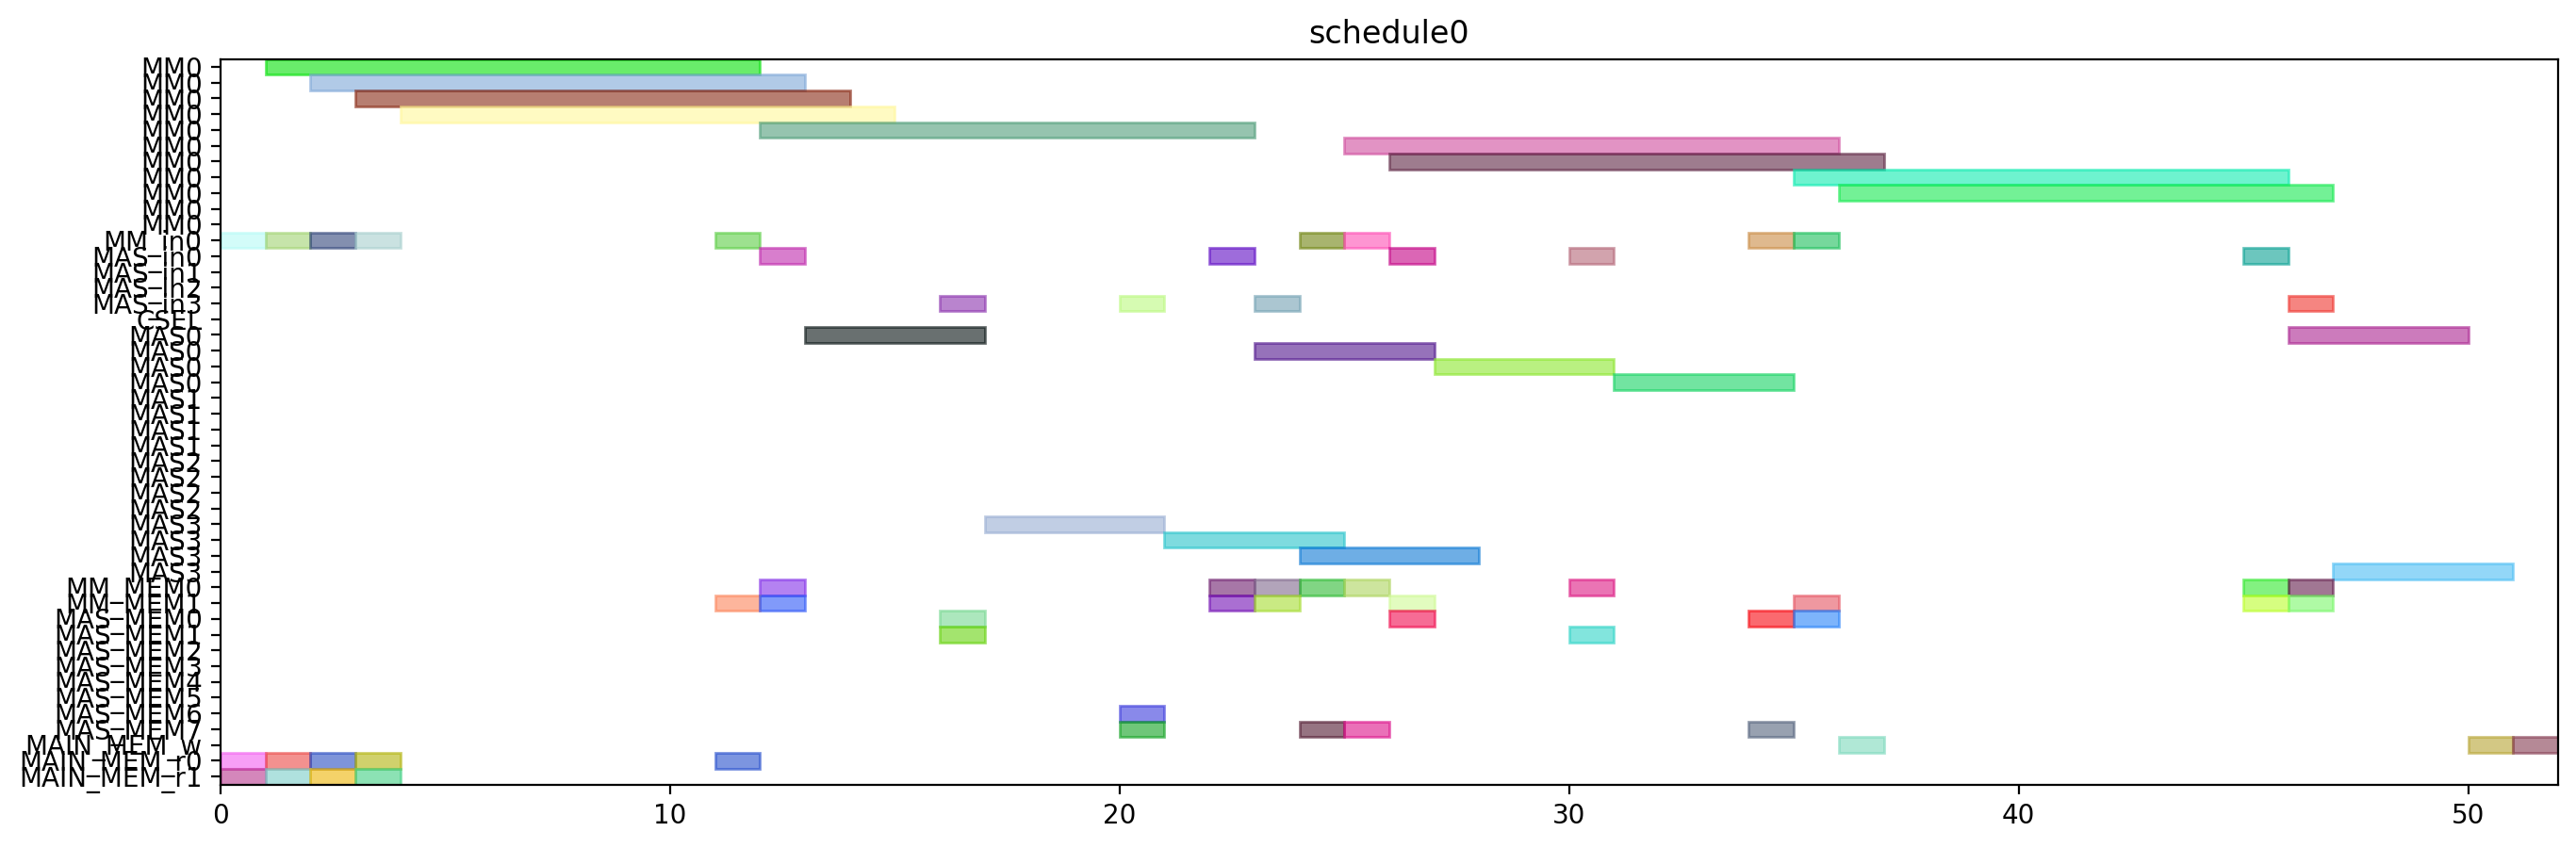

Write Python code to recreate this figure.
from pyschedule import Scenario, solvers, plotters, alt


def solve():
	horizon = 120
	S = Scenario("schedule0", horizon=horizon)

	# resource
	MM = S.Resources('MM', num=1, size=11)
	MM_in = S.Resources('MM_in', num=1)
	MAS_in = S.Resources('MAS_in', num=4)
	CSEL = S.Resource('CSEL')
	MAS = S.Resources('MAS', num=4, size=4, periods=range(1, horizon))
	MM_MEM = S.Resources('MM_MEM', num=2)
	MAS_MEM = S.Resources('MAS_MEM', num=8)
	MAIN_MEM_w = S.Resource('MAIN_MEM_w', size=1)
	MAIN_MEM_r = S.Resources('MAIN_MEM_r', num=2)

	# result of previous scheduling

	# new tasks
	t0 = S.Task('t0', length=11, delay_cost=1)
	t0 += alt(MM)
	t0_in = S.Task('t0_in', length=1, delay_cost=1)
	t0_in += alt(MM_in)
	S += t0_in*MM_in[0]<=t0*MM[0]
	t0_mem0 = S.Task('t0_mem0', length=1, delay_cost=1)
	t0_mem0 += MAIN_MEM_r[0]
	S += t0_mem0 <= t0

	t0_mem1 = S.Task('t0_mem1', length=1, delay_cost=1)
	t0_mem1 += MAIN_MEM_r[1]
	S += t0_mem1 <= t0

	t3 = S.Task('t3', length=11, delay_cost=1)
	t3 += alt(MM)
	t3_in = S.Task('t3_in', length=1, delay_cost=1)
	t3_in += alt(MM_in)
	S += t3_in*MM_in[0]<=t3*MM[0]
	t3_mem0 = S.Task('t3_mem0', length=1, delay_cost=1)
	t3_mem0 += MAIN_MEM_r[0]
	S += t3_mem0 <= t3

	t3_mem1 = S.Task('t3_mem1', length=1, delay_cost=1)
	t3_mem1 += MAIN_MEM_r[1]
	S += t3_mem1 <= t3

	t1 = S.Task('t1', length=11, delay_cost=1)
	t1 += alt(MM)
	t1_in = S.Task('t1_in', length=1, delay_cost=1)
	t1_in += alt(MM_in)
	S += t1_in*MM_in[0]<=t1*MM[0]
	t1_mem0 = S.Task('t1_mem0', length=1, delay_cost=1)
	t1_mem0 += MAIN_MEM_r[0]
	S += t1_mem0 <= t1

	t1_mem1 = S.Task('t1_mem1', length=1, delay_cost=1)
	t1_mem1 += MAIN_MEM_r[1]
	S += t1_mem1 <= t1

	t2 = S.Task('t2', length=11, delay_cost=1)
	t2 += alt(MM)
	t2_in = S.Task('t2_in', length=1, delay_cost=1)
	t2_in += alt(MM_in)
	S += t2_in*MM_in[0]<=t2*MM[0]
	t2_mem0 = S.Task('t2_mem0', length=1, delay_cost=1)
	t2_mem0 += MAIN_MEM_r[0]
	S += t2_mem0 <= t2

	t2_mem1 = S.Task('t2_mem1', length=1, delay_cost=1)
	t2_mem1 += MAIN_MEM_r[1]
	S += t2_mem1 <= t2

	t4 = S.Task('t4', length=11, delay_cost=1)
	t4 += alt(MM)
	t4_in = S.Task('t4_in', length=1, delay_cost=1)
	t4_in += alt(MM_in)
	S += t4_in*MM_in[0]<=t4*MM[0]
	t4_mem0 = S.Task('t4_mem0', length=1, delay_cost=1)
	t4_mem0 += MAIN_MEM_r[0]
	S += t4_mem0 <= t4

	t4_mem1 = S.Task('t4_mem1', length=1, delay_cost=1)
	t4_mem1 += alt(MM_MEM)
	S += (t2*MM[0])-1 < t4_mem1*MM_MEM[1]
	S += t4_mem1 <= t4

	t5 = S.Task('t5', length=4, delay_cost=1)
	t5 += alt(MAS)
	t5_in = S.Task('t5_in', length=1, delay_cost=1)
	t5_in += alt(MAS_in)
	S += t5_in*MAS_in[0]<=t5*MAS[0]

	S += t5_in*MAS_in[1]<=t5*MAS[1]

	S += t5_in*MAS_in[2]<=t5*MAS[2]

	S += t5_in*MAS_in[3]<=t5*MAS[3]

	t5_mem0 = S.Task('t5_mem0', length=1, delay_cost=1)
	t5_mem0 += alt(MM_MEM)
	S += (t0*MM[0])-1 < t5_mem0*MM_MEM[0]
	S += t5_mem0 <= t5

	t5_mem1 = S.Task('t5_mem1', length=1, delay_cost=1)
	t5_mem1 += alt(MM_MEM)
	S += (t0*MM[0])-1 < t5_mem1*MM_MEM[1]
	S += t5_mem1 <= t5

	t6 = S.Task('t6', length=4, delay_cost=1)
	t6 += alt(MAS)
	t6_in = S.Task('t6_in', length=1, delay_cost=1)
	t6_in += alt(MAS_in)
	S += t6_in*MAS_in[0]<=t6*MAS[0]

	S += t6_in*MAS_in[1]<=t6*MAS[1]

	S += t6_in*MAS_in[2]<=t6*MAS[2]

	S += t6_in*MAS_in[3]<=t6*MAS[3]

	t6_mem0 = S.Task('t6_mem0', length=1, delay_cost=1)
	t6_mem0 += alt(MAS_MEM)
	S += (t5*MAS[0])-1 < t6_mem0*MAS_MEM[0]
	S += (t5*MAS[1])-1 < t6_mem0*MAS_MEM[2]
	S += (t5*MAS[2])-1 < t6_mem0*MAS_MEM[4]
	S += (t5*MAS[3])-1 < t6_mem0*MAS_MEM[6]
	S += t6_mem0 <= t6

	t6_mem1 = S.Task('t6_mem1', length=1, delay_cost=1)
	t6_mem1 += alt(MAS_MEM)
	S += (t5*MAS[0])-1 < t6_mem1*MAS_MEM[1]
	S += (t5*MAS[1])-1 < t6_mem1*MAS_MEM[3]
	S += (t5*MAS[2])-1 < t6_mem1*MAS_MEM[5]
	S += (t5*MAS[3])-1 < t6_mem1*MAS_MEM[7]
	S += t6_mem1 <= t6

	t9 = S.Task('t9', length=4, delay_cost=1)
	t9 += alt(MAS)
	t9_in = S.Task('t9_in', length=1, delay_cost=1)
	t9_in += alt(MAS_in)
	S += t9_in*MAS_in[0]<=t9*MAS[0]

	S += t9_in*MAS_in[1]<=t9*MAS[1]

	S += t9_in*MAS_in[2]<=t9*MAS[2]

	S += t9_in*MAS_in[3]<=t9*MAS[3]

	t9_mem0 = S.Task('t9_mem0', length=1, delay_cost=1)
	t9_mem0 += alt(MM_MEM)
	S += (t0*MM[0])-1 < t9_mem0*MM_MEM[0]
	S += t9_mem0 <= t9

	t9_mem1 = S.Task('t9_mem1', length=1, delay_cost=1)
	t9_mem1 += alt(MM_MEM)
	S += (t4*MM[0])-1 < t9_mem1*MM_MEM[1]
	S += t9_mem1 <= t9

	t10 = S.Task('t10', length=4, delay_cost=1)
	t10 += alt(MAS)
	t10_in = S.Task('t10_in', length=1, delay_cost=1)
	t10_in += alt(MAS_in)
	S += t10_in*MAS_in[0]<=t10*MAS[0]

	S += t10_in*MAS_in[1]<=t10*MAS[1]

	S += t10_in*MAS_in[2]<=t10*MAS[2]

	S += t10_in*MAS_in[3]<=t10*MAS[3]

	t10_mem0 = S.Task('t10_mem0', length=1, delay_cost=1)
	t10_mem0 += alt(MM_MEM)
	S += (t4*MM[0])-1 < t10_mem0*MM_MEM[0]
	S += t10_mem0 <= t10

	t10_mem1 = S.Task('t10_mem1', length=1, delay_cost=1)
	t10_mem1 += alt(MM_MEM)
	S += (t4*MM[0])-1 < t10_mem1*MM_MEM[1]
	S += t10_mem1 <= t10

	t7 = S.Task('t7', length=4, delay_cost=1)
	t7 += alt(MAS)
	t7_in = S.Task('t7_in', length=1, delay_cost=1)
	t7_in += alt(MAS_in)
	S += t7_in*MAS_in[0]<=t7*MAS[0]

	S += t7_in*MAS_in[1]<=t7*MAS[1]

	S += t7_in*MAS_in[2]<=t7*MAS[2]

	S += t7_in*MAS_in[3]<=t7*MAS[3]

	t7_mem0 = S.Task('t7_mem0', length=1, delay_cost=1)
	t7_mem0 += alt(MAS_MEM)
	S += (t6*MAS[0])-1 < t7_mem0*MAS_MEM[0]
	S += (t6*MAS[1])-1 < t7_mem0*MAS_MEM[2]
	S += (t6*MAS[2])-1 < t7_mem0*MAS_MEM[4]
	S += (t6*MAS[3])-1 < t7_mem0*MAS_MEM[6]
	S += t7_mem0 <= t7

	t7_mem1 = S.Task('t7_mem1', length=1, delay_cost=1)
	t7_mem1 += alt(MAS_MEM)
	S += (t6*MAS[0])-1 < t7_mem1*MAS_MEM[1]
	S += (t6*MAS[1])-1 < t7_mem1*MAS_MEM[3]
	S += (t6*MAS[2])-1 < t7_mem1*MAS_MEM[5]
	S += (t6*MAS[3])-1 < t7_mem1*MAS_MEM[7]
	S += t7_mem1 <= t7

	t11 = S.Task('t11', length=4, delay_cost=1)
	t11 += alt(MAS)
	t11_in = S.Task('t11_in', length=1, delay_cost=1)
	t11_in += alt(MAS_in)
	S += t11_in*MAS_in[0]<=t11*MAS[0]

	S += t11_in*MAS_in[1]<=t11*MAS[1]

	S += t11_in*MAS_in[2]<=t11*MAS[2]

	S += t11_in*MAS_in[3]<=t11*MAS[3]

	t11_mem0 = S.Task('t11_mem0', length=1, delay_cost=1)
	t11_mem0 += alt(MAS_MEM)
	S += (t10*MAS[0])-1 < t11_mem0*MAS_MEM[0]
	S += (t10*MAS[1])-1 < t11_mem0*MAS_MEM[2]
	S += (t10*MAS[2])-1 < t11_mem0*MAS_MEM[4]
	S += (t10*MAS[3])-1 < t11_mem0*MAS_MEM[6]
	S += t11_mem0 <= t11

	t11_mem1 = S.Task('t11_mem1', length=1, delay_cost=1)
	t11_mem1 += alt(MM_MEM)
	S += (t4*MM[0])-1 < t11_mem1*MM_MEM[1]
	S += t11_mem1 <= t11

	t8 = S.Task('t8', length=11, delay_cost=1)
	t8 += alt(MM)
	t8_in = S.Task('t8_in', length=1, delay_cost=1)
	t8_in += alt(MM_in)
	S += t8_in*MM_in[0]<=t8*MM[0]
	t8_mem0 = S.Task('t8_mem0', length=1, delay_cost=1)
	t8_mem0 += alt(MM_MEM)
	S += (t4*MM[0])-1 < t8_mem0*MM_MEM[0]
	S += t8_mem0 <= t8

	t8_mem1 = S.Task('t8_mem1', length=1, delay_cost=1)
	t8_mem1 += alt(MAS_MEM)
	S += (t7*MAS[0])-1 < t8_mem1*MAS_MEM[1]
	S += (t7*MAS[1])-1 < t8_mem1*MAS_MEM[3]
	S += (t7*MAS[2])-1 < t8_mem1*MAS_MEM[5]
	S += (t7*MAS[3])-1 < t8_mem1*MAS_MEM[7]
	S += t8_mem1 <= t8

	new_PZ = S.Task('new_PZ', length=11, delay_cost=1)
	new_PZ += alt(MM)
	new_PZ_in = S.Task('new_PZ_in', length=1, delay_cost=1)
	new_PZ_in += alt(MM_in)
	S += new_PZ_in*MM_in[0]<=new_PZ*MM[0]
	S += 0<new_PZ

	new_PZ_w = S.Task('new_PZ_w', length=1, delay_cost=1)
	new_PZ_w += alt(MAIN_MEM_w)
	S += new_PZ <= new_PZ_w

	new_PZ_mem0 = S.Task('new_PZ_mem0', length=1, delay_cost=1)
	new_PZ_mem0 += alt(MM_MEM)
	S += (t1*MM[0])-1 < new_PZ_mem0*MM_MEM[0]
	S += new_PZ_mem0 <= new_PZ

	new_PZ_mem1 = S.Task('new_PZ_mem1', length=1, delay_cost=1)
	new_PZ_mem1 += alt(MAS_MEM)
	S += (t7*MAS[0])-1 < new_PZ_mem1*MAS_MEM[1]
	S += (t7*MAS[1])-1 < new_PZ_mem1*MAS_MEM[3]
	S += (t7*MAS[2])-1 < new_PZ_mem1*MAS_MEM[5]
	S += (t7*MAS[3])-1 < new_PZ_mem1*MAS_MEM[7]
	S += new_PZ_mem1 <= new_PZ

	t12 = S.Task('t12', length=4, delay_cost=1)
	t12 += alt(MAS)
	t12_in = S.Task('t12_in', length=1, delay_cost=1)
	t12_in += alt(MAS_in)
	S += t12_in*MAS_in[0]<=t12*MAS[0]

	S += t12_in*MAS_in[1]<=t12*MAS[1]

	S += t12_in*MAS_in[2]<=t12*MAS[2]

	S += t12_in*MAS_in[3]<=t12*MAS[3]

	t12_mem0 = S.Task('t12_mem0', length=1, delay_cost=1)
	t12_mem0 += alt(MM_MEM)
	S += (t0*MM[0])-1 < t12_mem0*MM_MEM[0]
	S += t12_mem0 <= t12

	t12_mem1 = S.Task('t12_mem1', length=1, delay_cost=1)
	t12_mem1 += alt(MAS_MEM)
	S += (t11*MAS[0])-1 < t12_mem1*MAS_MEM[1]
	S += (t11*MAS[1])-1 < t12_mem1*MAS_MEM[3]
	S += (t11*MAS[2])-1 < t12_mem1*MAS_MEM[5]
	S += (t11*MAS[3])-1 < t12_mem1*MAS_MEM[7]
	S += t12_mem1 <= t12

	t13 = S.Task('t13', length=11, delay_cost=1)
	t13 += alt(MM)
	t13_in = S.Task('t13_in', length=1, delay_cost=1)
	t13_in += alt(MM_in)
	S += t13_in*MM_in[0]<=t13*MM[0]
	t13_mem0 = S.Task('t13_mem0', length=1, delay_cost=1)
	t13_mem0 += alt(MAS_MEM)
	S += (t12*MAS[0])-1 < t13_mem0*MAS_MEM[0]
	S += (t12*MAS[1])-1 < t13_mem0*MAS_MEM[2]
	S += (t12*MAS[2])-1 < t13_mem0*MAS_MEM[4]
	S += (t12*MAS[3])-1 < t13_mem0*MAS_MEM[6]
	S += t13_mem0 <= t13

	t13_mem1 = S.Task('t13_mem1', length=1, delay_cost=1)
	t13_mem1 += alt(MAS_MEM)
	S += (t9*MAS[0])-1 < t13_mem1*MAS_MEM[1]
	S += (t9*MAS[1])-1 < t13_mem1*MAS_MEM[3]
	S += (t9*MAS[2])-1 < t13_mem1*MAS_MEM[5]
	S += (t9*MAS[3])-1 < t13_mem1*MAS_MEM[7]
	S += t13_mem1 <= t13

	t14 = S.Task('t14', length=11, delay_cost=1)
	t14 += alt(MM)
	t14_in = S.Task('t14_in', length=1, delay_cost=1)
	t14_in += alt(MM_in)
	S += t14_in*MM_in[0]<=t14*MM[0]
	t14_mem0 = S.Task('t14_mem0', length=1, delay_cost=1)
	t14_mem0 += alt(MAS_MEM)
	S += (t12*MAS[0])-1 < t14_mem0*MAS_MEM[0]
	S += (t12*MAS[1])-1 < t14_mem0*MAS_MEM[2]
	S += (t12*MAS[2])-1 < t14_mem0*MAS_MEM[4]
	S += (t12*MAS[3])-1 < t14_mem0*MAS_MEM[6]
	S += t14_mem0 <= t14

	t14_mem1 = S.Task('t14_mem1', length=1, delay_cost=1)
	t14_mem1 += alt(MM_MEM)
	S += (t3*MM[0])-1 < t14_mem1*MM_MEM[1]
	S += t14_mem1 <= t14

	new_PY = S.Task('new_PY', length=4, delay_cost=1)
	new_PY += alt(MAS)
	new_PY_in = S.Task('new_PY_in', length=1, delay_cost=1)
	new_PY_in += alt(MAS_in)
	S += new_PY_in*MAS_in[0]<=new_PY*MAS[0]

	S += new_PY_in*MAS_in[1]<=new_PY*MAS[1]

	S += new_PY_in*MAS_in[2]<=new_PY*MAS[2]

	S += new_PY_in*MAS_in[3]<=new_PY*MAS[3]

	S += 0<new_PY

	new_PY_w = S.Task('new_PY_w', length=1, delay_cost=1)
	new_PY_w += alt(MAIN_MEM_w)
	S += new_PY <= new_PY_w

	new_PY_mem0 = S.Task('new_PY_mem0', length=1, delay_cost=1)
	new_PY_mem0 += alt(MM_MEM)
	S += (t8*MM[0])-1 < new_PY_mem0*MM_MEM[0]
	S += new_PY_mem0 <= new_PY

	new_PY_mem1 = S.Task('new_PY_mem1', length=1, delay_cost=1)
	new_PY_mem1 += alt(MM_MEM)
	S += (t13*MM[0])-1 < new_PY_mem1*MM_MEM[1]
	S += new_PY_mem1 <= new_PY

	new_PX = S.Task('new_PX', length=4, delay_cost=1)
	new_PX += alt(MAS)
	new_PX_in = S.Task('new_PX_in', length=1, delay_cost=1)
	new_PX_in += alt(MAS_in)
	S += new_PX_in*MAS_in[0]<=new_PX*MAS[0]

	S += new_PX_in*MAS_in[1]<=new_PX*MAS[1]

	S += new_PX_in*MAS_in[2]<=new_PX*MAS[2]

	S += new_PX_in*MAS_in[3]<=new_PX*MAS[3]

	S += 0<new_PX

	new_PX_w = S.Task('new_PX_w', length=1, delay_cost=1)
	new_PX_w += alt(MAIN_MEM_w)
	S += new_PX <= new_PX_w

	new_PX_mem0 = S.Task('new_PX_mem0', length=1, delay_cost=1)
	new_PX_mem0 += alt(MM_MEM)
	S += (t14*MM[0])-1 < new_PX_mem0*MM_MEM[0]
	S += new_PX_mem0 <= new_PX

	new_PX_mem1 = S.Task('new_PX_mem1', length=1, delay_cost=1)
	new_PX_mem1 += alt(MM_MEM)
	S += (t14*MM[0])-1 < new_PX_mem1*MM_MEM[1]
	S += new_PX_mem1 <= new_PX

	solvers.mip.solve(S,msg=1,kind='CPLEX',ratio_gap=1.01)

	solution = [['hoge']*len(S.solution()[1]) for i in range(len(S.solution()))]
	for i in range(len(S.solution())):
		for j in range(len(S.solution()[i])):
			solution[i][j]=str(S.solution()[i][j])
	print(solution)

	cycles = int(solution[-1][3])

	pic_file_name = "/mnt/rose/usr1/fukuda/ABE/multiRAM_multiMAS_16mux/scheduling_result/stage11MM1_stage4MAS4/EP_DBL_A_0/schedule0.png"
	if(S.solution() != []):
		plotters.matplotlib.plot(S,img_filename=pic_file_name, show_task_labels=False, fig_size=(cycles*0.25+3, 5))

	return solution
